Run: headless pygame with SDL's dummy video driver; simulated clock (each Clock.tick advances the game by its frame time, no real sleeping); random seed 0; keys injected as events and as key.get_pressed() state; no mouse input.
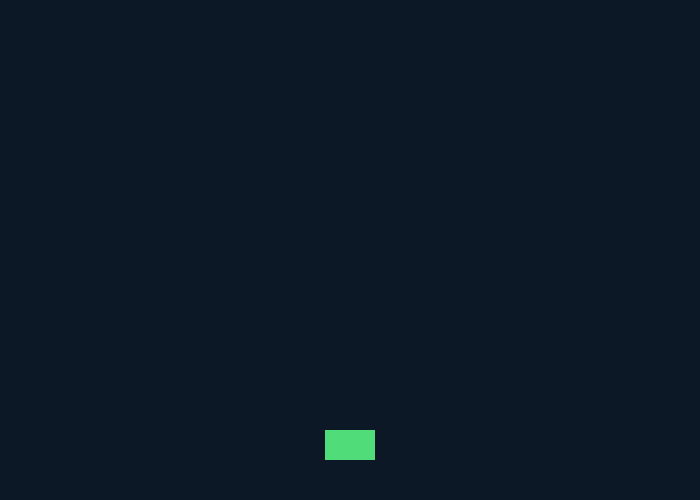
Frame 1 of 4 · flips 1–60 · no input
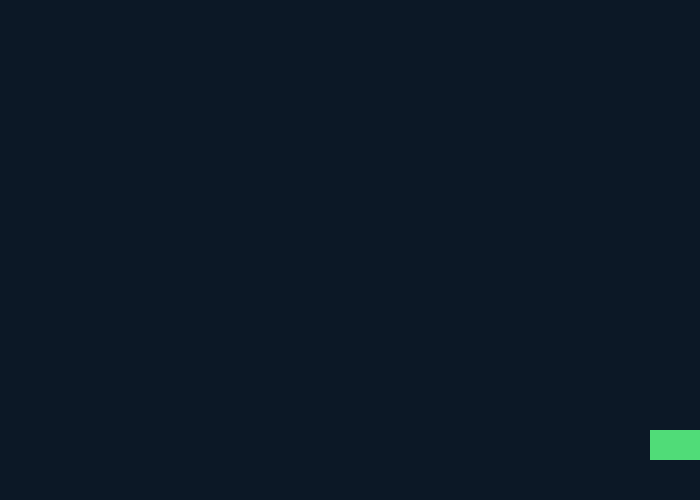
Frame 2 of 4 · flips 61–180 · tapped SPACE, RETURN · held RIGHT (→), D
Frame 3 of 4 · flips 181–300 · held DOWN (↓), S · screen unchanged from frame 2, image omitted
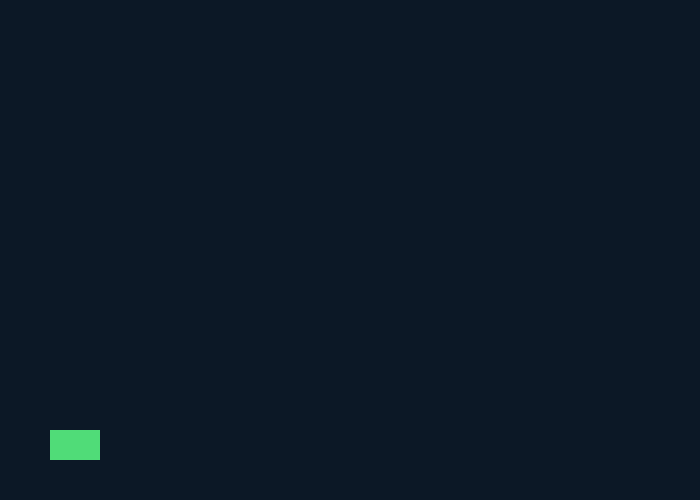
Frame 4 of 4 · flips 301–420 · held LEFT (←), A, UP (↑), W

The pygame program that drew these frames:

import pygame
# importing the thing cuz it doesnt work if its gone
pygame.init()
# pygame initialized
WIDTH = 700
HEIGHT = 500
# game box
screen = pygame.display.set_mode((WIDTH, HEIGHT))
pygame.display.set_caption("Space Invaders")
# game loop start 
clock = pygame.time.Clock()

player = pygame.Rect(325, 430, 50, 30)
player_speed = 5
running = True

# clock
while running:
    # pygame.event.get is getting events and storing them for later use
    for event in pygame.event.get():
        if event.type == pygame.QUIT:
            running = False
    keys = pygame.key.get_pressed()
    if keys[pygame.K_a]:
        player.x -= player_speed
    if keys[pygame.K_d]:
        player.x += player_speed
    if player.left < 0:
        player.left = 0
    if player.right > WIDTH:
        player.right = WIDTH
    # tuple: (x, y), (x, y, z)
    screen.fill((12, 24, 38))
    pygame.draw.rect(screen, (80, 220, 120), player)
    # pygame.display updates the screen
    pygame.display.flip()
    clock.tick(120)
    # clock.tick puts the fps of the game to 60
# game loop ends
pygame.quit()
